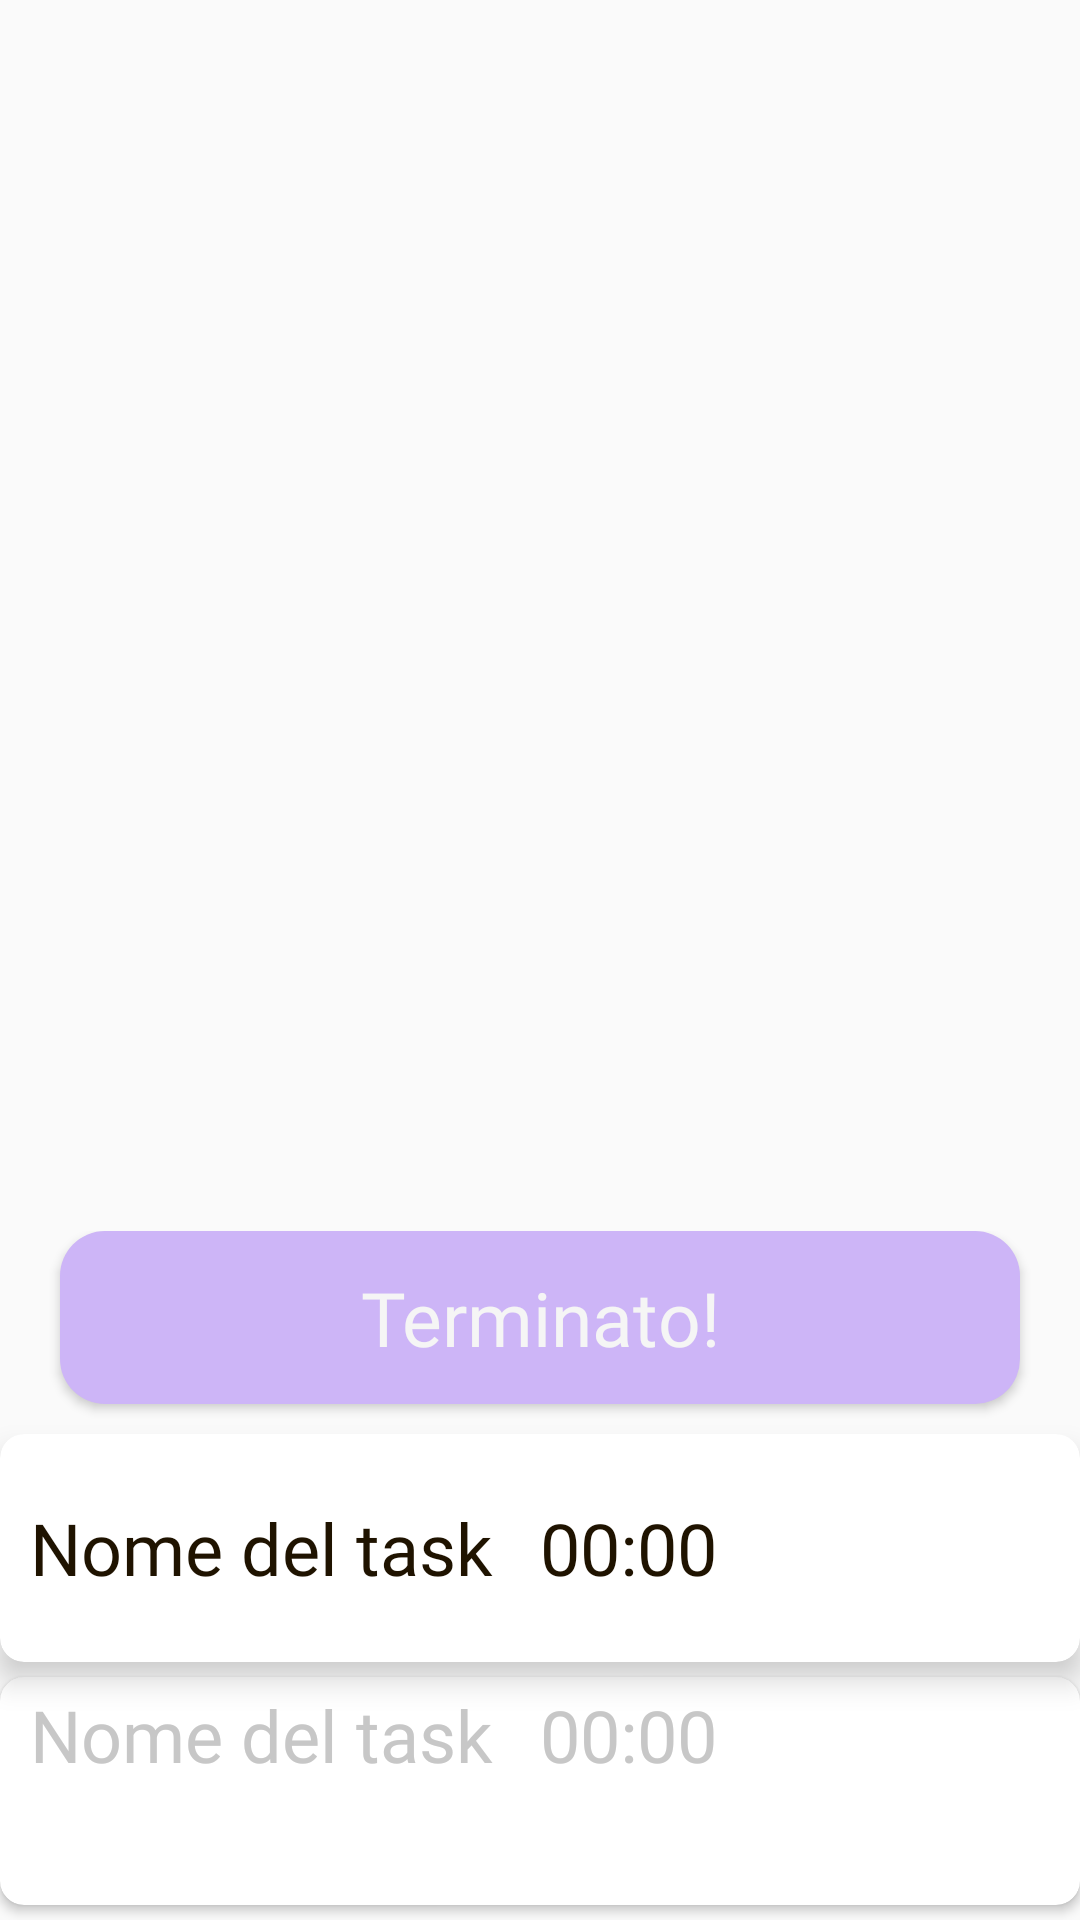

Produce the Android XML layout that renders to this screen, including the resource entries it uses.
<!-- AndroidManifest.xml: application theme PastelTheme -->
<!-- res/layout/front_running_activity_fragment_layout.xml -->
<?xml version="1.0" encoding="utf-8"?>
<RelativeLayout xmlns:android="http://schemas.android.com/apk/res/android"
    android:layout_width="match_parent"
    android:layout_height="match_parent">

    <LinearLayout
        android:layout_width="match_parent"
        android:layout_height="wrap_content"
        android:orientation="vertical"
        android:elevation="5dp"
        android:layout_alignParentBottom="true">

        <Button
            android:id="@+id/endTaskButton"
            android:layout_width="match_parent"
            android:layout_height="wrap_content"
            android:text="@string/end_task"
            style="@style/SubmitButton"/>

        <androidx.cardview.widget.CardView xmlns:android="http://schemas.android.com/apk/res/android"
            xmlns:app="http://schemas.android.com/apk/res-auto"
            android:layout_width="match_parent"
            android:layout_height="wrap_content"
            android:layout_marginTop="10dp"
            android:layout_marginBottom="5dp"
            android:foreground="?android:attr/selectableItemBackground"
            app:cardCornerRadius="8dp"
            app:cardElevation="6dp">

            <LinearLayout
                android:layout_width="match_parent"
                android:layout_height="wrap_content"
                android:gravity="center"
                android:layout_marginBottom="3dp"
                android:layout_marginTop="3dp"
                android:orientation="horizontal">

                <TextView
                    android:id="@+id/currentTaskTextView"
                    android:layout_width="0dp"
                    android:layout_height="wrap_content"
                    android:layout_weight="2"
                    android:text="@string/TaskName"
                    android:layout_marginStart="10dp"
                    style="@style/RegularText"/>

                <TextView
                    android:id="@+id/clockPlaceholder"
                    android:layout_width="0dp"
                    android:layout_height="wrap_content"
                    android:layout_weight="1"
                    android:text="@string/time"
                    style="@style/RegularText"/>

                <ImageView
                    android:id="@+id/imagePlaceholder"
                    android:layout_width="0dp"
                    android:layout_height="70dp"
                    android:layout_weight="1"
                    android:layout_marginEnd="10dp"
                    android:src="@drawable/image"
                    android:contentDescription="IMAGE"/>
            </LinearLayout>

        </androidx.cardview.widget.CardView>

        <androidx.cardview.widget.CardView xmlns:android="http://schemas.android.com/apk/res/android"
            xmlns:app="http://schemas.android.com/apk/res-auto"
            android:layout_width="match_parent"
            android:layout_height="wrap_content"
            android:layout_marginBottom="5dp"
            android:foreground="?android:attr/selectableItemBackground"
            app:cardCornerRadius="8dp"
            app:cardElevation="2dp">

            <LinearLayout
                android:id="@+id/lowerLinearLayout"
                android:layout_width="match_parent"
                android:layout_height="wrap_content"
                android:layout_marginBottom="3dp"
                android:layout_marginTop="3dp"
                android:orientation="horizontal">

                <TextView
                    android:id="@+id/nextTaskTextView"
                    android:layout_width="0dp"
                    android:layout_height="wrap_content"
                    android:layout_weight="2"
                    android:textColor="@color/light_grey"
                    android:text="@string/TaskName"
                    android:layout_marginStart="10dp"
                    style="@style/RegularText"/>

                <TextView
                    android:id="@+id/nextClockPlaceholder"
                    android:layout_width="0dp"
                    android:layout_height="wrap_content"
                    android:layout_weight="1"
                    android:textColor="@color/light_grey"
                    android:text="@string/time"
                    style="@style/RegularText" />

                <ImageView
                    android:id="@+id/nextImagePlaceholder"
                    android:layout_width="0dp"
                    android:layout_height="70dp"
                    android:layout_weight="1"
                    android:alpha="0.5"
                    android:layout_marginEnd="10dp"
                    android:src="@drawable/image"
                    android:contentDescription="IMAGE" />
            </LinearLayout>

        </androidx.cardview.widget.CardView>
    </LinearLayout>
</RelativeLayout>
<!-- resources referenced by this layout -->
<resources>
  <color name="light_grey">#C7C7C7</color>
  <string name="TaskName">Nome del task</string>
  <string name="end_task">Terminato!</string>
  <string name="time">00:00</string>
  <style name="RegularText">
          <item name="android:textSize">24sp</item>
          <item name="android:textColor">@color/primary</item>
          <item name="android:fontFamily">@font/roboto_light</item>
          <item name="android:textAppearance">@null</item>
      </style>
  <style name="SubmitButton">
          <item name="android:background">@drawable/button</item>
          <item name="android:textColor">@color/white</item>
          <item name="android:layout_width">match_parent</item>
          <item name="android:layout_height">wrap_content</item>
          <item name="android:fontFamily">@font/roboto_bold</item>
          <item name="android:textAppearance">@null</item>
          <item name="android:padding">12dp</item>
          <item name="android:textSize">25sp</item>
          <item name="layout_constraintWidth_percent">0.5</item>
          <item name="layout_constraintVertical_chainStyle">packed</item>
          <item name="android:layout_marginStart">20dp</item>
          <item name="android:layout_marginEnd">20dp</item>
      </style>
  <style name="PastelTheme" parent="Theme.AppCompat.Light.NoActionBar">
          <item name="colorPrimary">@color/pastel_yellow</item>
          <item name="colorPrimaryDark">@color/pastel_red</item>
          <item name="colorAccent">@color/pastel_purple</item>
          <item name="android:textColorHighlight">@color/pastel_green</item>
      </style>
  <color name="primary">#1F1300</color>
  <!-- drawable button (drawable) -->
  <?xml version="1.0" encoding="utf-8"?>
  <shape xmlns:android="http://schemas.android.com/apk/res/android">
      <solid android:color="?android:attr/colorAccent" />
      <corners android:radius="15dp" />
  </shape>
  <color name="white">#F5F5F5</color>
  <color name="pastel_yellow">#FCECA8</color>
  <color name="pastel_red">#FAC7C7</color>
  <color name="pastel_purple">#CDB5F7</color>
  <color name="pastel_green">#A2E9D9</color>
</resources>
